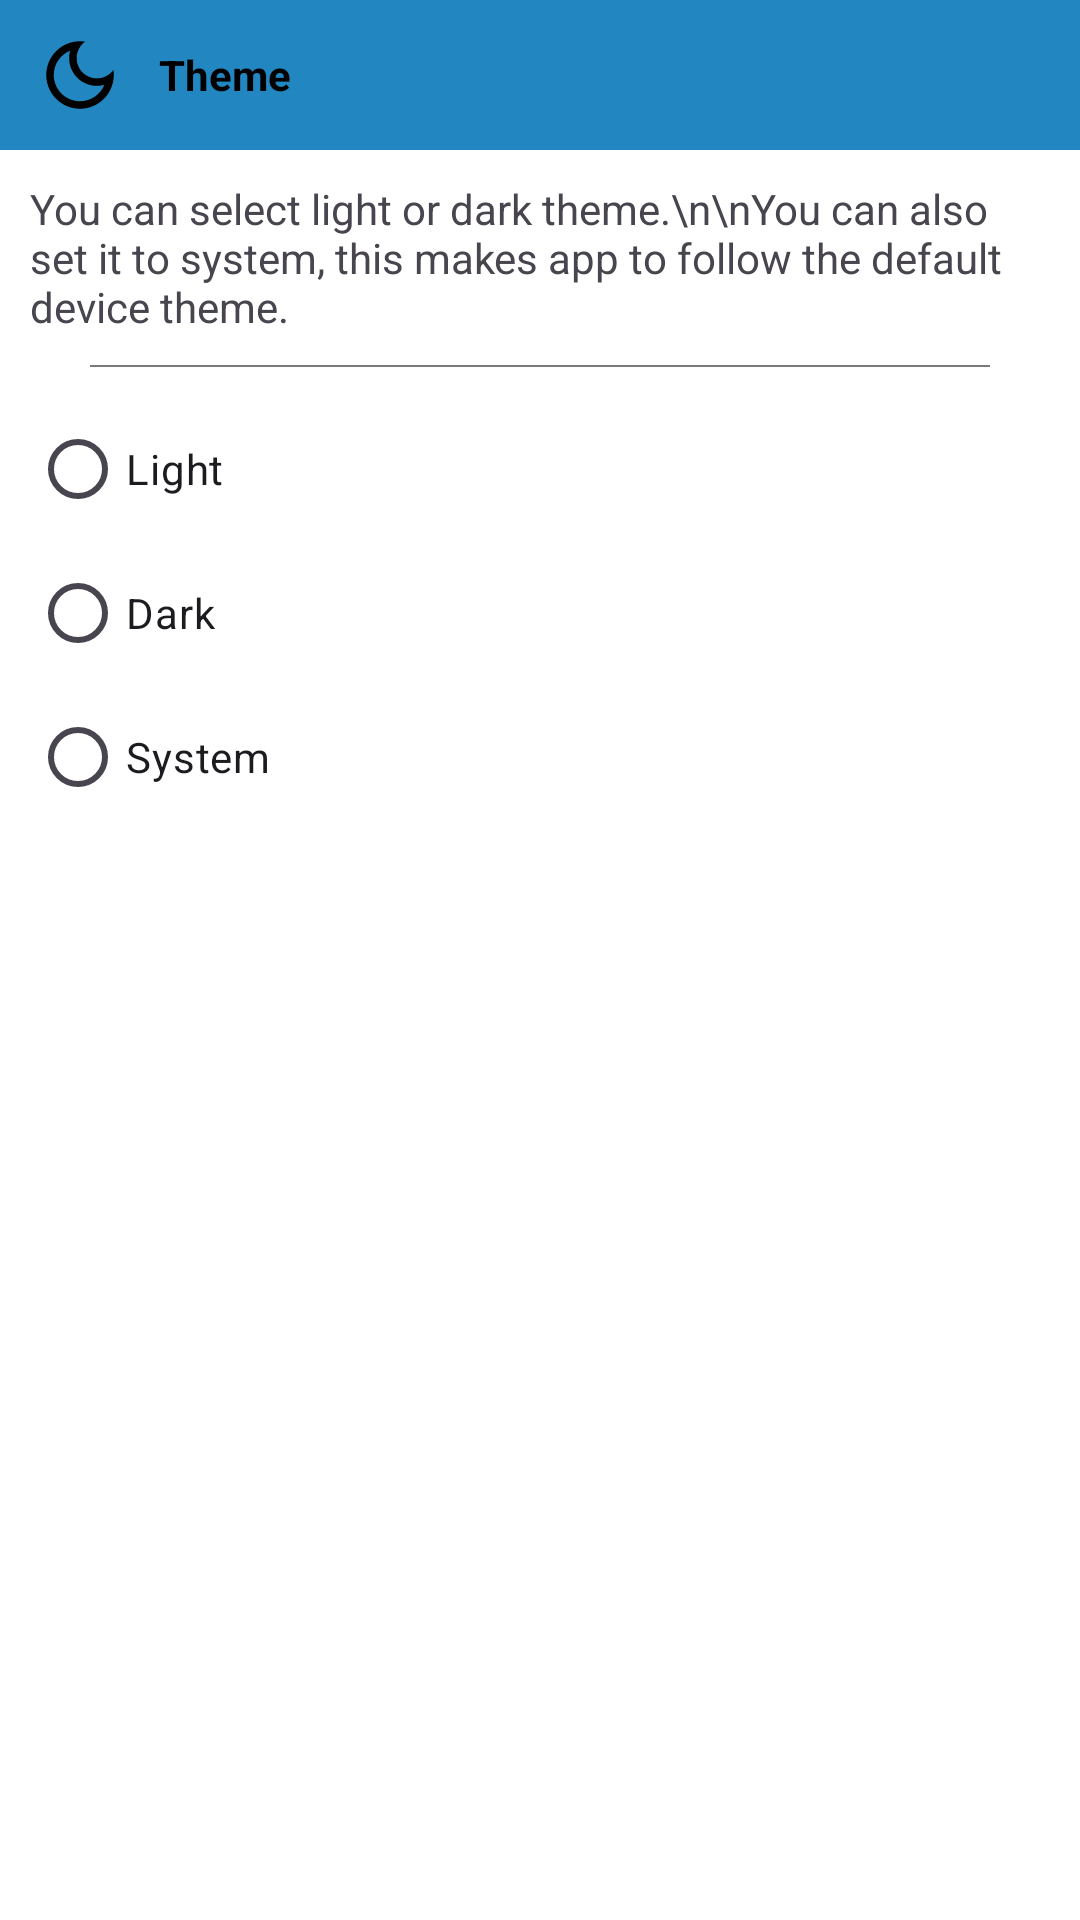

Android layout source for this screen:
<!-- AndroidManifest.xml: application theme Theme.ArkMedia -->
<!-- res/layout/dialog_theme.xml -->
<?xml version="1.0" encoding="utf-8"?>
<ScrollView xmlns:android="http://schemas.android.com/apk/res/android"
    xmlns:app="http://schemas.android.com/apk/res-auto"
    xmlns:tools="http://schemas.android.com/tools"
    android:id="@+id/main"
    android:layout_width="match_parent"
    android:layout_height="match_parent"
    android:background="@color/panelBackground"
    android:scrollbars="none">

    <androidx.constraintlayout.widget.ConstraintLayout
        android:layout_width="match_parent"
        android:layout_height="wrap_content">

        <LinearLayout
            android:id="@+id/layTitle"
            android:layout_width="match_parent"
            android:layout_height="wrap_content"
            android:background="@color/theme"
            android:gravity="center"
            android:orientation="horizontal"
            android:padding="10dp"
            app:layout_constraintEnd_toEndOf="parent"
            app:layout_constraintStart_toStartOf="parent"
            app:layout_constraintTop_toTopOf="parent">

            <ImageView
                android:id="@+id/imgIcon"
                android:layout_width="0dp"
                android:layout_height="30dp"
                android:layout_weight="0.1"
                android:background="@android:color/transparent"
                android:src="@drawable/ic_dark_mode"
                app:tint="@color/black" />

            <TextView
                android:id="@+id/tvTitle"
                style="@style/TextNormal"
                android:layout_width="0dp"
                android:layout_height="wrap_content"
                android:layout_marginStart="10dp"
                android:layout_weight="0.9"
                android:background="@android:color/transparent"
                android:text="Theme"
                android:textColor="@color/black"
                android:textStyle="bold" />
        </LinearLayout>

        <TextView
            android:id="@+id/tvMessage"
            style="@style/TextNormal"
            android:layout_width="match_parent"
            android:layout_height="wrap_content"
            android:layout_marginStart="10dp"
            android:layout_marginTop="10dp"
            android:layout_marginEnd="10dp"
            android:background="@android:color/transparent"
            android:text="You can select light or dark theme.\n\nYou can also set it to system, this makes app to follow the default device theme."
            app:layout_constraintEnd_toEndOf="parent"
            app:layout_constraintStart_toStartOf="parent"
            app:layout_constraintTop_toBottomOf="@+id/layTitle" />

        <View
            android:id="@+id/viewSep1"
            android:layout_width="match_parent"
            android:layout_height="0.5dp"
            android:layout_marginStart="30dp"
            android:layout_marginTop="10dp"
            android:layout_marginEnd="30dp"
            android:background="@color/foreground_less"
            app:layout_constraintEnd_toEndOf="parent"
            app:layout_constraintStart_toStartOf="parent"
            app:layout_constraintTop_toBottomOf="@id/tvMessage" />

        <LinearLayout
            android:id="@+id/rgTheme"
            android:layout_width="match_parent"
            android:layout_height="wrap_content"
            android:layout_marginStart="10dp"
            android:layout_marginTop="10dp"
            android:layout_marginEnd="10dp"
            android:layout_marginBottom="10dp"
            android:orientation="vertical"
            app:layout_constraintBottom_toBottomOf="parent"
            app:layout_constraintEnd_toEndOf="parent"
            app:layout_constraintStart_toStartOf="parent"
            app:layout_constraintTop_toBottomOf="@+id/viewSep1">

            <RadioButton
                android:id="@+id/btnLight"
                style="@style/TextNormal"
                android:layout_width="match_parent"
                android:layout_height="wrap_content"
                android:text="Light" />

            <RadioButton
                android:id="@+id/btnDark"
                style="@style/TextNormal"
                android:layout_width="match_parent"
                android:layout_height="wrap_content"
                android:text="Dark" />

            <RadioButton
                android:id="@+id/btnSystem"
                style="@style/TextNormal"
                android:layout_width="match_parent"
                android:layout_height="wrap_content"
                android:text="System" />

        </LinearLayout>
    </androidx.constraintlayout.widget.ConstraintLayout>

    
    
    
    
    
    
    
    

    
    
    
    
    
    
    
    
    
    
    

    
    
    
    
    
    
    
    
    
    

    
    
    
    
    
    
    
    
    


</ScrollView>
<!-- resources referenced by this layout -->
<resources>
  <color name="black">#FF000000</color>
  <color name="foreground">#000000</color>
  <color name="foreground_less">#7A7A7A</color>
  <color name="panelBackground">#FFFFFF</color>
  <color name="theme">#2286C0</color>
  <!-- drawable ic_dark_mode (drawable) -->
  <vector xmlns:android="http://schemas.android.com/apk/res/android"
      android:width="25dp"
      android:height="25dp"
      android:tint="@color/iconColor"
      android:viewportWidth="24"
      android:viewportHeight="24">
  
      <path
          android:fillColor="@android:color/white"
          android:pathData="M9.37,5.51C9.19,6.15 9.1,6.82 9.1,7.5c0,4.08 3.32,7.4 7.4,7.4c0.68,0 1.35,-0.09 1.99,-0.27C17.45,17.19 14.93,19 12,19c-3.86,0 -7,-3.14 -7,-7C5,9.07 6.81,6.55 9.37,5.51zM12,3c-4.97,0 -9,4.03 -9,9s4.03,9 9,9s9,-4.03 9,-9c0,-0.46 -0.04,-0.92 -0.1,-1.36c-0.98,1.37 -2.58,2.26 -4.4,2.26c-2.98,0 -5.4,-2.42 -5.4,-5.4c0,-1.81 0.89,-3.42 2.26,-4.4C12.92,3.04 12.46,3 12,3L12,3z" />
  
  </vector>
  <style name="Theme.ArkMedia" parent="Base.Theme.ArkMedia" />
  <color name="iconColor">#3E3E3E</color>
  <style name="Base.Theme.ArkMedia" parent="Theme.Material3.DayNight.NoActionBar">
          <item name="colorPrimary">@color/theme</item>
          <item name="colorPrimaryDark">@color/theme</item>
          <item name="colorOnPrimary">@color/black</item>
  
          <item name="colorSecondary">@color/theme</item>
          <item name="colorOnSecondary">@color/black</item>
  
          
          
  
          <item name="android:statusBarColor">@color/theme</item>
          <item name="android:navigationBarColor">@color/theme</item>
          <item name="android:windowBackground">@color/background</item>
  
          <item name="android:windowFullscreen">true</item>
          <item name="android:windowContentOverlay">@null</item>
          <item name="android:windowTranslucentStatus">false</item>
          <item name="android:fitsSystemWindows">false</item>
      </style>
  <color name="background">#F8F5FE</color>
</resources>
